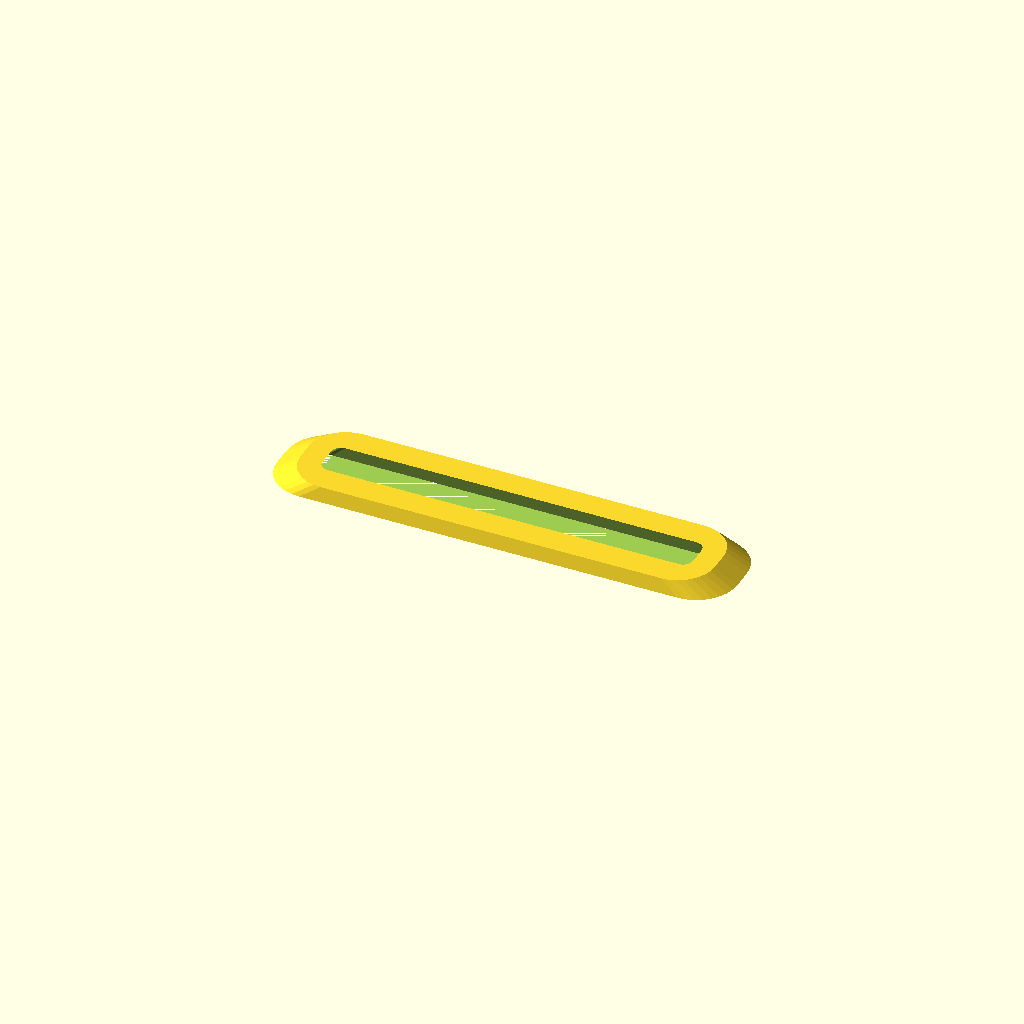
Cell 1 — every parameter at its default value.
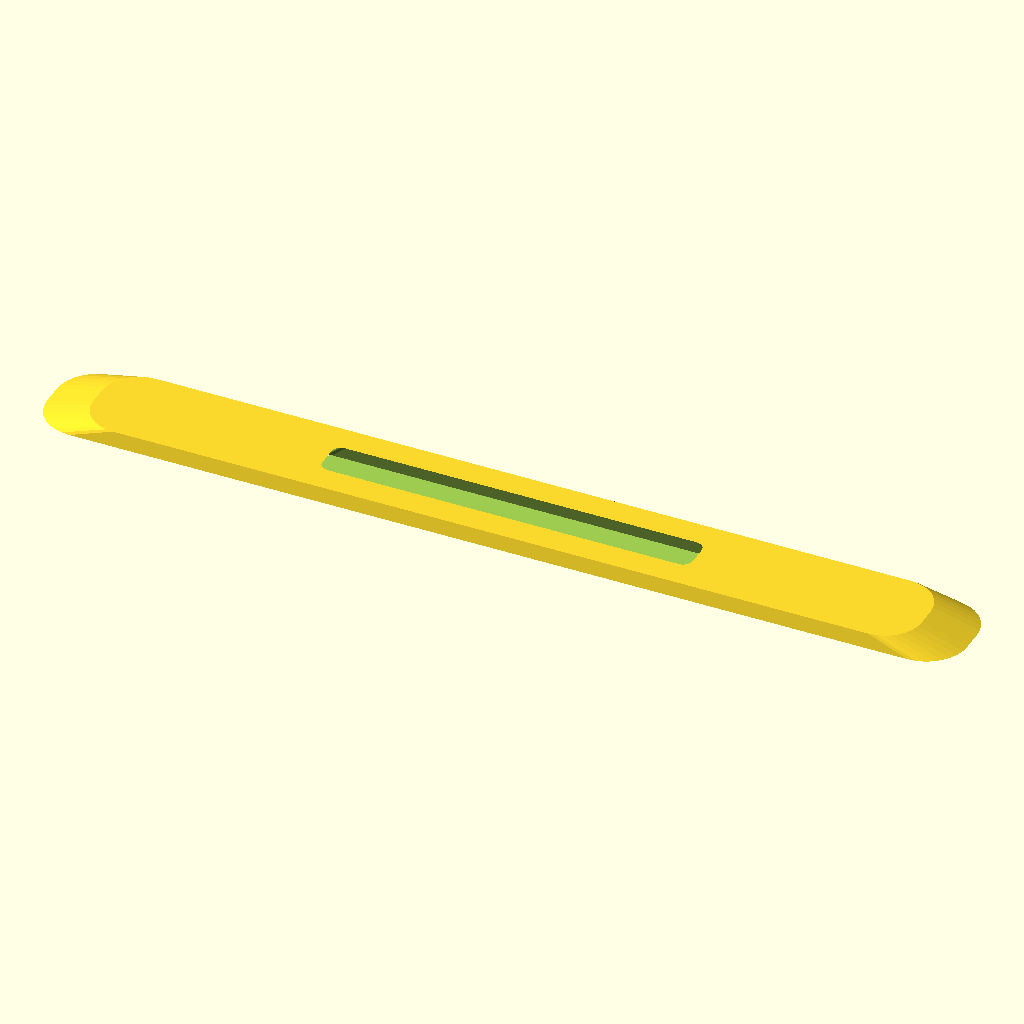
Cell 2: the same model with length = 360.
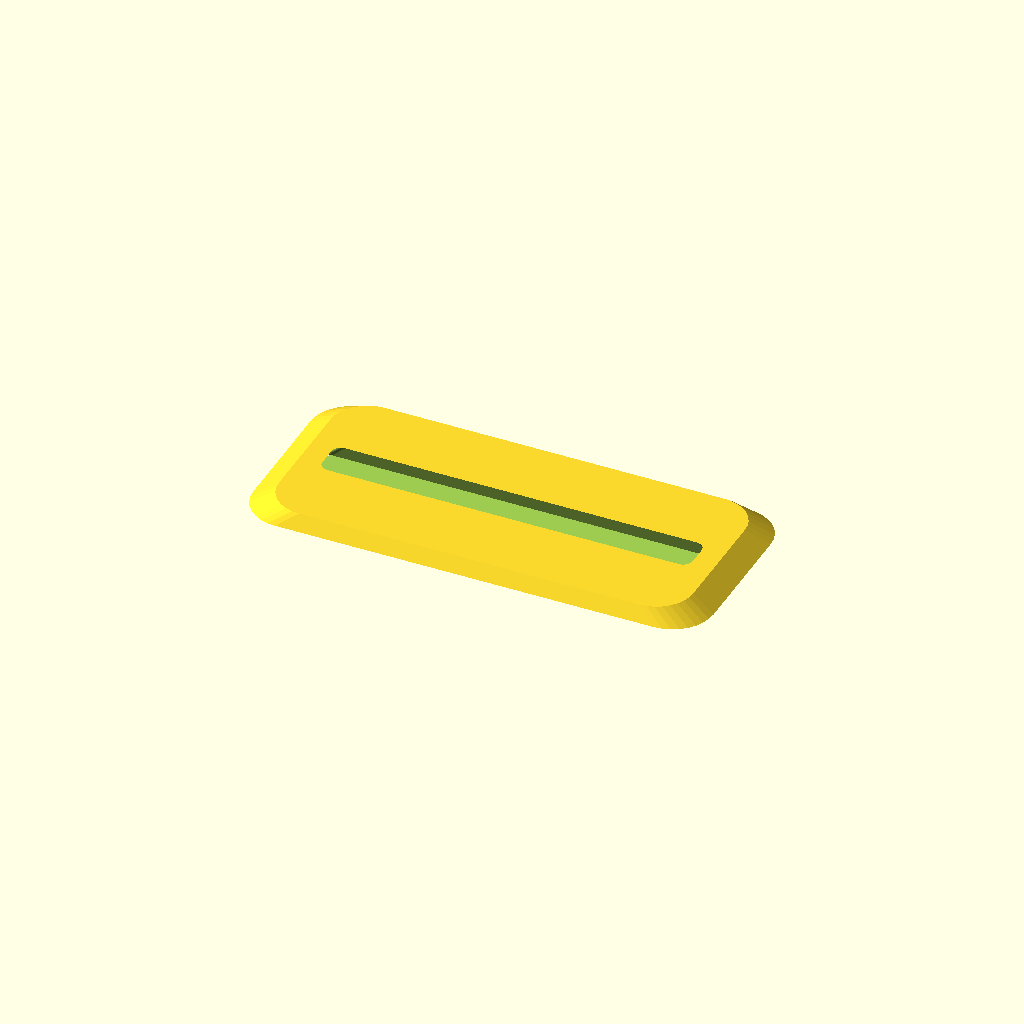
Cell 3 — width set to 80, the other parameters unchanged.
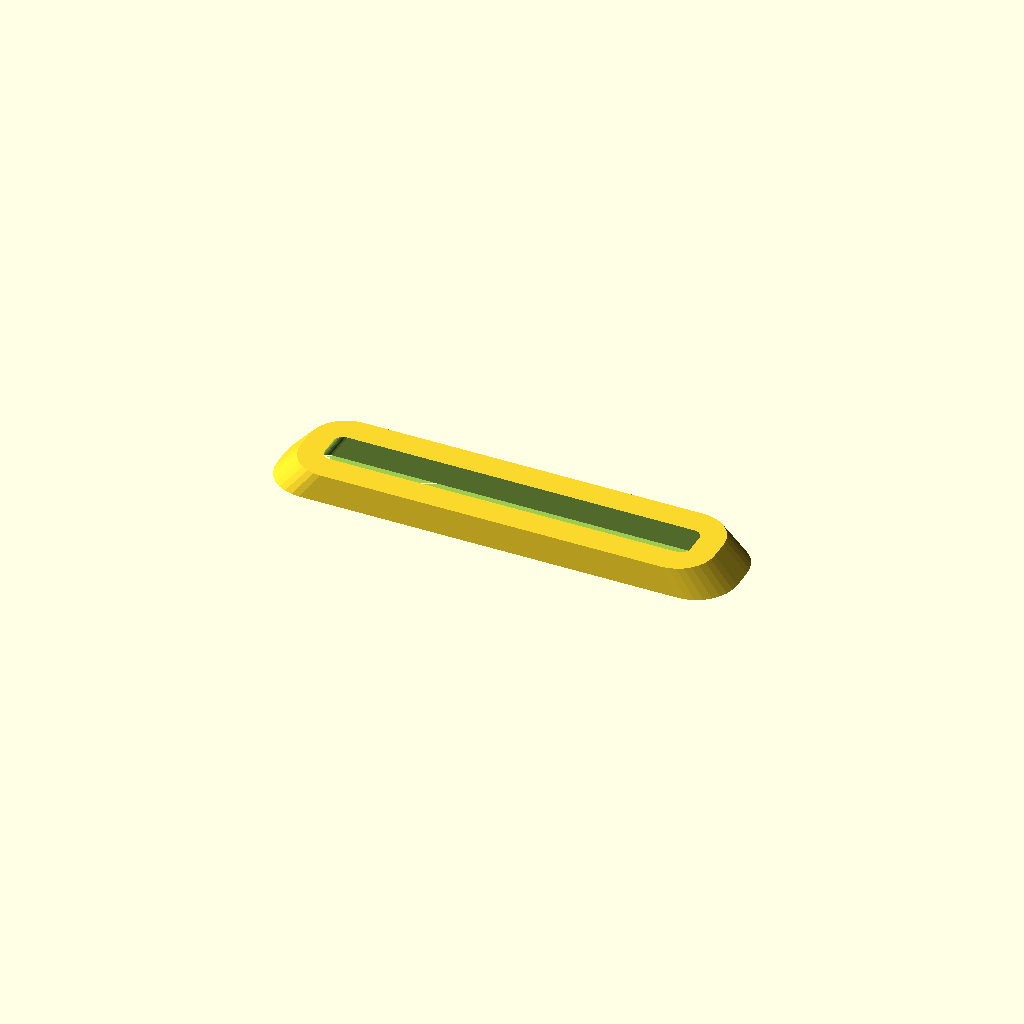
Cell 4: the same model with thickness = 10.
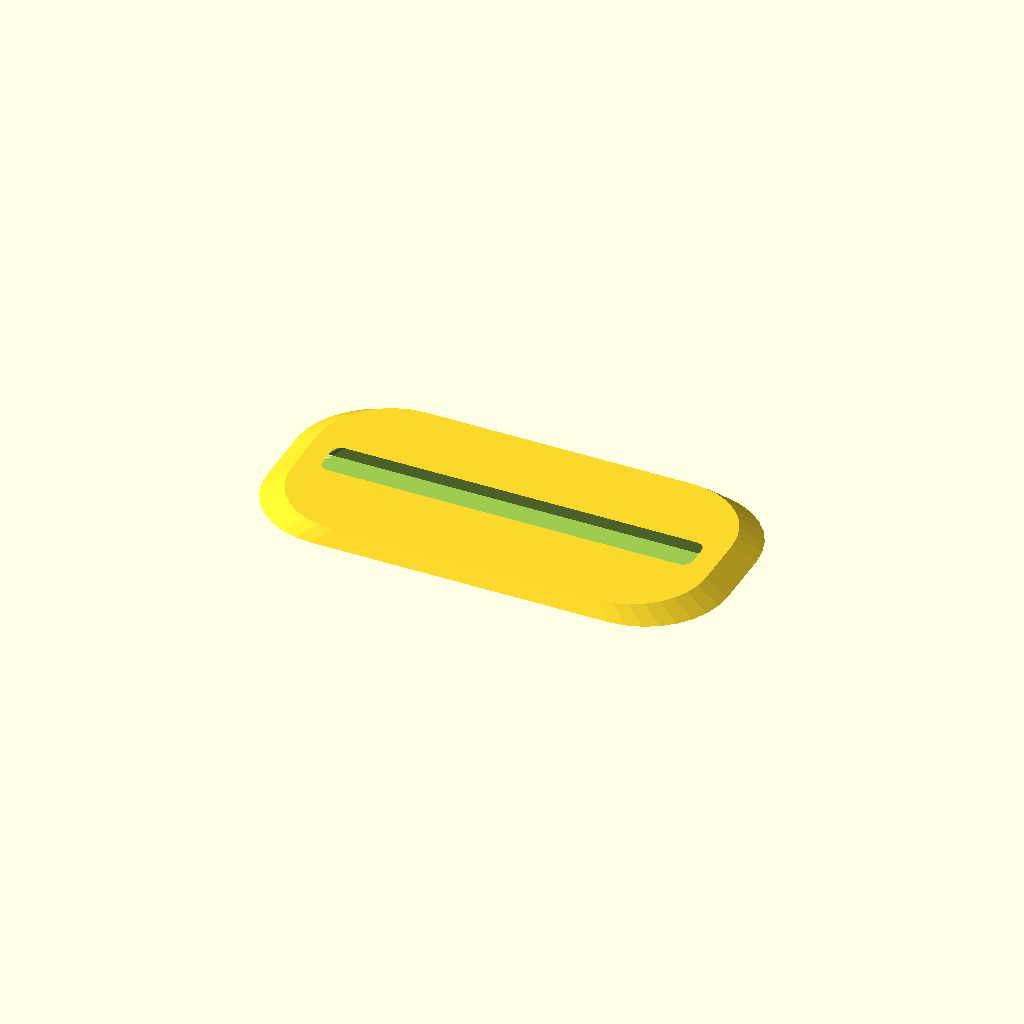
Cell 5: corner_r = 32 (everything else at default).
One fixed orthographic camera (rotation 55°, 0°, 25°; colour scheme Cornfield) for every cell.
Source of the model, optional_data/gen2/bezels/part_0054.scad:
$fn = 32;

// ----------------------------------------------------------------------
// Display bezel: 180 x 40 mm frame, opening 156x16 mm
// ----------------------------------------------------------------------

// --- parameters (mm) ---
length = 180;             // frame outside length, X
width = 40;               // frame outside width, Y
frame_w = 12;             // frame width
thickness = 5;            // frame thickness
corner_r = 16;            // outside corner radius
chamfer = 0.9;            // outer wall taper
funnel = 0.9;             // inner opening taper
opening_l = 156;          // opening length
opening_w = 16;           // opening width
inner_r = 4;              // opening corner radius

/* rounded-rectangle outlines, generated with loops */
module rounded_ring(l_nom, w_nom, r) {
  hull() {
    for (sx = [-1, 1]) for (sy = [-1, 1])
      translate([sx * (l_nom / 2 - r), sy * (w_nom / 2 - r)]) circle(r = r);
  }
}

difference() {
  /* frame body, drafted so the outer edge is a variable-depth chamfer */
  linear_extrude(height = thickness, scale = chamfer)
    rounded_ring(length, width, corner_r);
  /* viewing opening, drafted the other way for a funnel edge */
  linear_extrude(height = thickness + 2, scale = funnel)
    translate([0, 0, -1]) rounded_ring(opening_l, opening_w, inner_r);
}
Parameter table extracted from the source (name, type, default, range or options):
length: number, default 180
width: number, default 40
frame_w: number, default 12
thickness: number, default 5
corner_r: number, default 16
chamfer: number, default 0.9
funnel: number, default 0.9
opening_l: number, default 156
opening_w: number, default 16
inner_r: number, default 4
